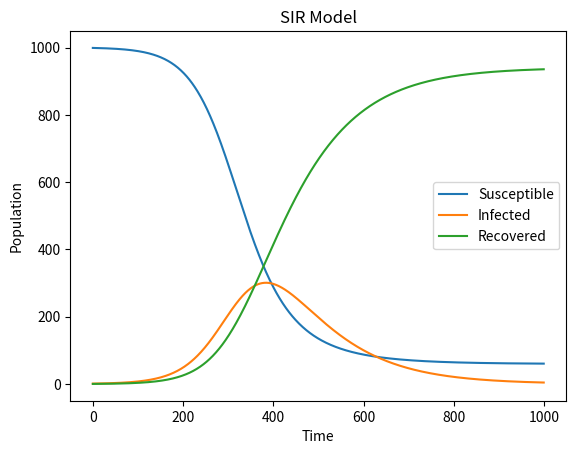

The matplotlib source for this figure:
import numpy as np
import matplotlib.pyplot as plt

def SIR_RK3(N, beta, gamma, tmax, dt, initial_conditions):
    t = np.arange(0, tmax, dt)
    S = np.zeros(len(t))
    I = np.zeros(len(t))
    R = np.zeros(len(t))
    S[0], I[0], R[0] = initial_conditions

    for i in range(1, len(t)):
        k1s = -beta * S[i-1] * I[i-1] / N
        k1i = (beta * S[i-1] * I[i-1] / N) - (gamma * I[i-1])
        k1r = gamma * I[i-1]

        k2s = -beta * (S[i-1] + 0.5 * dt * k1s) * (I[i-1] + 0.5 * dt * k1i) / N
        k2i = (beta * (S[i-1] + 0.5 * dt * k1s) * (I[i-1] + 0.5 * dt * k1i) / N) - (gamma * (I[i-1] + 0.5 * dt * k1i))
        k2r = gamma * (I[i-1] + 0.5 * dt * k1i)

        k3s = -beta * (S[i-1] - dt * k1s + 2.0 * dt * k2s) * (I[i-1] - dt * k1i + 2.0 * dt * k2i) / N
        k3i = (beta * (S[i-1] - dt * k1s + 2.0 * dt * k2s) * (I[i-1] - dt * k1i + 2.0 * dt * k2i) / N) - (gamma * (I[i-1] - dt * k1i + 2.0 * dt * k2i))
        k3r = gamma * (I[i-1] - dt * k1i + 2.0 * dt * k2i)

        S[i] = S[i-1] + (dt / 6.0) * (k1s + 4.0 * k2s + k3s)
        I[i] = I[i-1] + (dt / 6.0) * (k1i + 4.0 * k2i + k3i)
        R[i] = R[i-1] + (dt / 6.0) * (k1r + 4.0 * k2r + k3r)

    return S, I, R


# Example usage
N = 1000
beta = 0.3
gamma = 0.1
initial_conditions = (N-1, 1, 0)
tmax = 100
dt = 0.1

S, I, R = SIR_RK3(N, beta, gamma, tmax, dt, initial_conditions)

plt.plot(S, label='Susceptible')
plt.plot(I, label='Infected')
plt.plot(R, label='Recovered')
plt.xlabel('Time')
plt.ylabel('Population')
plt.title('SIR Model')
plt.legend()
plt.show()
